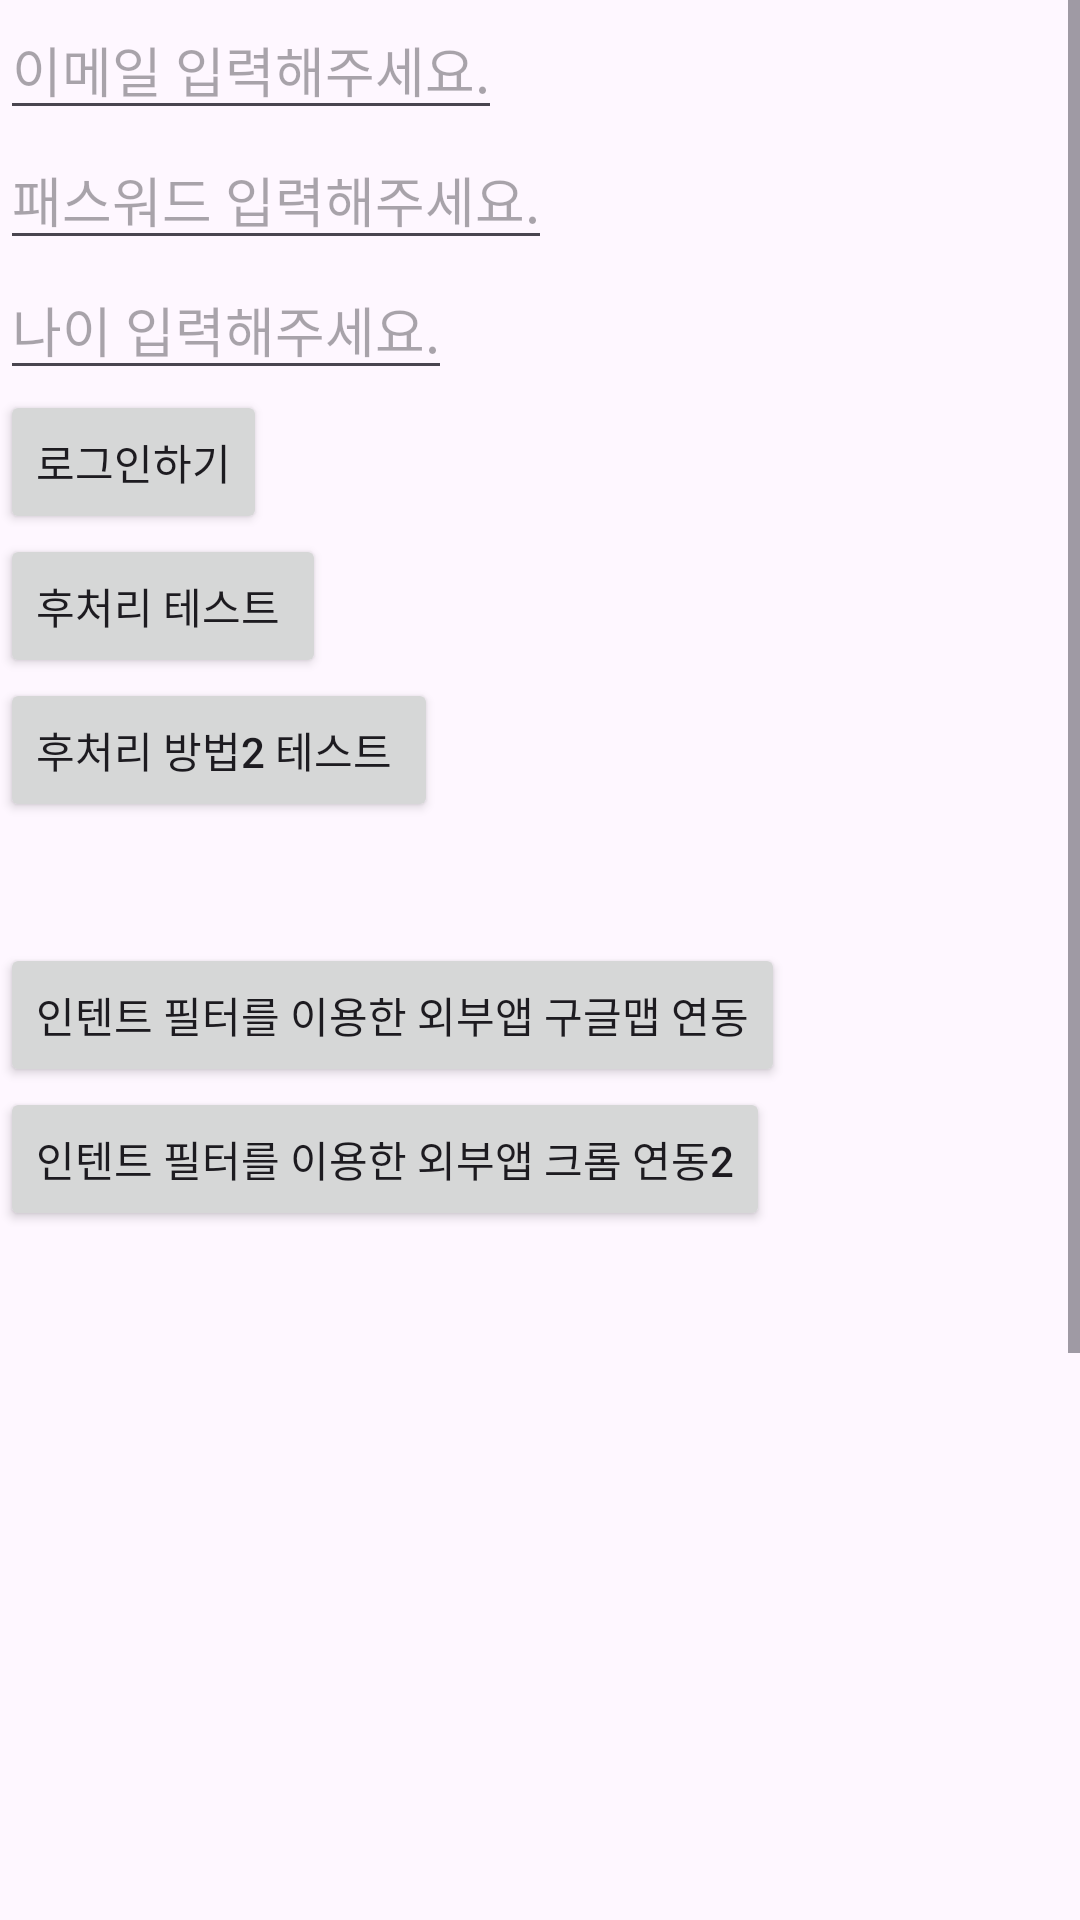

Produce the Android XML layout that renders to this screen, including the resource entries it uses.
<!-- AndroidManifest.xml: application theme Theme.AndroidLapTest2 -->
<!-- res/layout/activity_test_intent.xml -->
<?xml version="1.0" encoding="utf-8"?>
<androidx.constraintlayout.widget.ConstraintLayout
    xmlns:android="http://schemas.android.com/apk/res/android"
    xmlns:tools="http://schemas.android.com/tools"
    android:layout_width="match_parent"
    android:layout_height="match_parent"
    tools:context=".ch13_intent.TestIntentActivity">
    <ScrollView
        android:layout_width="match_parent"
        android:layout_height="match_parent">

        <LinearLayout
            android:layout_width="match_parent"
            android:layout_height="match_parent"
            android:orientation="vertical">

            <EditText
                android:id="@+id/ch13emailEdit"
                android:layout_width="wrap_content"
                android:layout_height="wrap_content"
                android:hint="이메일 입력해주세요."
                style="@style/MyTextStyle"
                android:inputType="text"/>

            <EditText
                android:id="@+id/passwordEdit"
                android:layout_width="wrap_content"
                android:layout_height="wrap_content"
                android:hint="패스워드 입력해주세요."
                style="@style/MyTextStyle"
                android:inputType="textPassword"/>

            <EditText
                android:id="@+id/ageEdit"
                android:layout_width="wrap_content"
                android:layout_height="wrap_content"
                android:hint="나이 입력해주세요."
                style="@style/MyTextStyle"
                android:inputType="text"/>


            <Button
                android:id="@+id/testBtn2"
                android:layout_width="wrap_content"
                android:layout_height="wrap_content"
                android:text="로그인하기"/>

            <Button
                android:id="@+id/testBtn"
                android:layout_width="wrap_content"
                android:layout_height="wrap_content"
                android:text="후처리 테스트 "/>

            <Button
                android:id="@+id/testBtn3"
                android:layout_width="wrap_content"
                android:layout_height="wrap_content"
                android:text="후처리 방법2 테스트 "/>

            <TextView
                android:id="@+id/resultData1"
                android:layout_width="wrap_content"
                android:layout_height="wrap_content"
                android:text=""
                android:textSize="30sp"
                />

            <Button
                android:id="@+id/testBtn4"
                android:layout_width="wrap_content"
                android:layout_height="wrap_content"
                android:text="인텐트 필터를 이용한 외부앱 구글맵 연동"/>

            <Button
                android:id="@+id/testBtn5"
                android:layout_width="wrap_content"
                android:layout_height="wrap_content"
                android:text="인텐트 필터를 이용한 외부앱 크롬 연동2"/>

            <TextView
                android:layout_width="match_parent"
                android:layout_height="150dp"
                android:background="@color/main_text_color"/>
            <TextView
                android:layout_width="match_parent"
                android:layout_height="150dp"
                android:background="@color/main_text_color"/>
            <TextView
                android:layout_width="match_parent"
                android:layout_height="150dp"
                android:background="#2196F3"/>

            <LinearLayout
                android:layout_width="match_parent"
                android:layout_height="wrap_content"
                android:orientation="horizontal">
                <Button
                    android:id="@+id/showEditBtn"
                    android:layout_width="wrap_content"
                    android:layout_height="wrap_content"
                    android:layout_weight="1"
                    android:text="show"/>
                <Button
                    android:id="@+id/hideEditBtn"
                    android:layout_width="wrap_content"
                    android:layout_height="wrap_content"
                    android:layout_weight="1"
                    android:text="hide"/>

            </LinearLayout>

        </LinearLayout>
    </ScrollView>

</androidx.constraintlayout.widget.ConstraintLayout>
<!-- resources referenced by this layout -->
<resources>
  <style name="Theme.AndroidLapTest2" parent="Base.Theme.AndroidLapTest2" />
  <style name="Base.Theme.AndroidLapTest2" parent="Theme.Material3.DayNight.NoActionBar">
          
          
      </style>
</resources>
